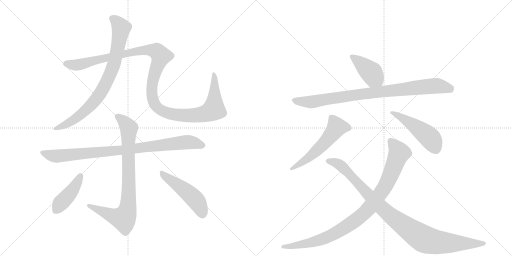
t = 0.00 s
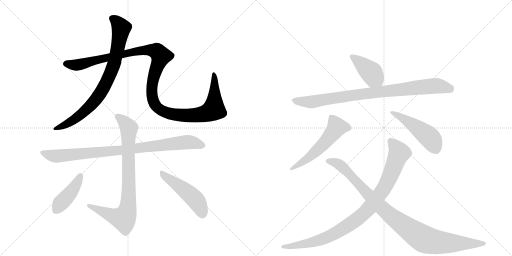
t = 2.07 s
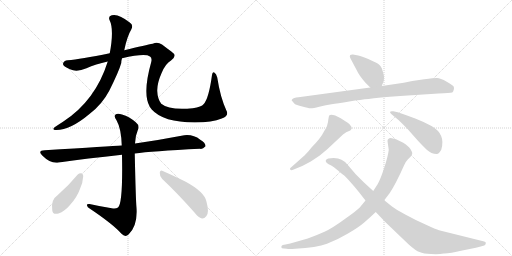
t = 4.13 s
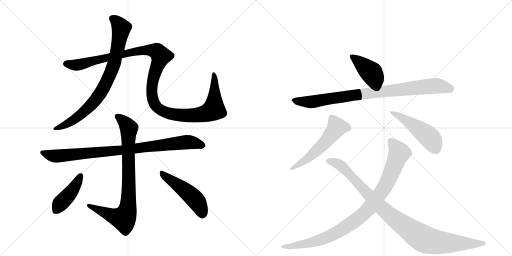
t = 6.19 s
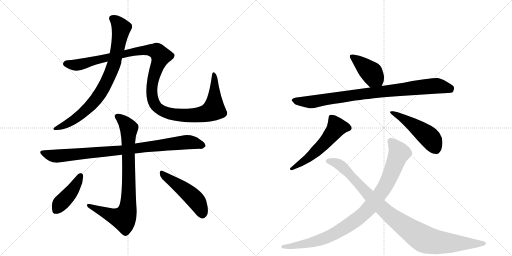
t = 8.26 s
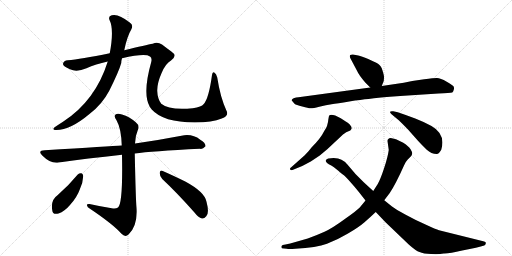
t = 10.32 s

The animated SVG that drew these frames (rendered in a browser with its animation timeline set to each time). Animation: 12 CSS @keyframes rules; one cycle of 10.32 s.

<svg version="1.1" viewBox="0 0 2048 1024" xmlns="http://www.w3.org/2000/svg">
  <g stroke="lightgray" stroke-dasharray="1,1" stroke-width="1" transform="scale(4, 4)">
    <line x1="0" y1="0" x2="256" y2="256"></line>
    <line x1="256" y1="0" x2="0" y2="256"></line>
    <line x1="128" y1="0" x2="128" y2="256"></line>
    <line x1="0" y1="128" x2="256" y2="128"></line>
    <line x1="256" y1="0" x2="512" y2="256"></line>
    <line x1="512" y1="0" x2="256" y2="256"></line>
    <line x1="384" y1="0" x2="384" y2="256"></line>
    <line x1="256" y1="128" x2="512" y2="128"></line>
  </g>
<g transform="scale(1, -1) translate(0, -850)">
   <style type="text/css">
    @keyframes keyframes0 {
      from {
       stroke: black;
       stroke-dashoffset: 816;
       stroke-width: 128;
       }
       73% {
       animation-timing-function: step-end;
       stroke: black;
       stroke-dashoffset: 0;
       stroke-width: 128;
       }
       to {
       stroke: black;
       stroke-width: 1024;
       }
       }
       #make-me-a-hanzi-animation-0 {
         animation: keyframes0 0.914062s both;
         animation-delay: 0.000000s;
         animation-timing-function: linear;
       }
    @keyframes keyframes1 {
      from {
       stroke: black;
       stroke-dashoffset: 1246;
       stroke-width: 128;
       }
       80% {
       animation-timing-function: step-end;
       stroke: black;
       stroke-dashoffset: 0;
       stroke-width: 128;
       }
       to {
       stroke: black;
       stroke-width: 1024;
       }
       }
       #make-me-a-hanzi-animation-1 {
         animation: keyframes1 1.263997s both;
         animation-delay: 0.914062s;
         animation-timing-function: linear;
       }
    @keyframes keyframes2 {
      from {
       stroke: black;
       stroke-dashoffset: 900;
       stroke-width: 128;
       }
       75% {
       animation-timing-function: step-end;
       stroke: black;
       stroke-dashoffset: 0;
       stroke-width: 128;
       }
       to {
       stroke: black;
       stroke-width: 1024;
       }
       }
       #make-me-a-hanzi-animation-2 {
         animation: keyframes2 0.982422s both;
         animation-delay: 2.178060s;
         animation-timing-function: linear;
       }
    @keyframes keyframes3 {
      from {
       stroke: black;
       stroke-dashoffset: 836;
       stroke-width: 128;
       }
       73% {
       animation-timing-function: step-end;
       stroke: black;
       stroke-dashoffset: 0;
       stroke-width: 128;
       }
       to {
       stroke: black;
       stroke-width: 1024;
       }
       }
       #make-me-a-hanzi-animation-3 {
         animation: keyframes3 0.930339s both;
         animation-delay: 3.160482s;
         animation-timing-function: linear;
       }
    @keyframes keyframes4 {
      from {
       stroke: black;
       stroke-dashoffset: 424;
       stroke-width: 128;
       }
       58% {
       animation-timing-function: step-end;
       stroke: black;
       stroke-dashoffset: 0;
       stroke-width: 128;
       }
       to {
       stroke: black;
       stroke-width: 1024;
       }
       }
       #make-me-a-hanzi-animation-4 {
         animation: keyframes4 0.595052s both;
         animation-delay: 4.090820s;
         animation-timing-function: linear;
       }
    @keyframes keyframes5 {
      from {
       stroke: black;
       stroke-dashoffset: 489;
       stroke-width: 128;
       }
       61% {
       animation-timing-function: step-end;
       stroke: black;
       stroke-dashoffset: 0;
       stroke-width: 128;
       }
       to {
       stroke: black;
       stroke-width: 1024;
       }
       }
       #make-me-a-hanzi-animation-5 {
         animation: keyframes5 0.647949s both;
         animation-delay: 4.685872s;
         animation-timing-function: linear;
       }
    @keyframes keyframes6 {
      from {
       stroke: black;
       stroke-dashoffset: 412;
       stroke-width: 128;
       }
       57% {
       animation-timing-function: step-end;
       stroke: black;
       stroke-dashoffset: 0;
       stroke-width: 128;
       }
       to {
       stroke: black;
       stroke-width: 1024;
       }
       }
       #make-me-a-hanzi-animation-6 {
         animation: keyframes6 0.585286s both;
         animation-delay: 5.333822s;
         animation-timing-function: linear;
       }
    @keyframes keyframes7 {
      from {
       stroke: black;
       stroke-dashoffset: 893;
       stroke-width: 128;
       }
       74% {
       animation-timing-function: step-end;
       stroke: black;
       stroke-dashoffset: 0;
       stroke-width: 128;
       }
       to {
       stroke: black;
       stroke-width: 1024;
       }
       }
       #make-me-a-hanzi-animation-7 {
         animation: keyframes7 0.976725s both;
         animation-delay: 5.919108s;
         animation-timing-function: linear;
       }
    @keyframes keyframes8 {
      from {
       stroke: black;
       stroke-dashoffset: 553;
       stroke-width: 128;
       }
       64% {
       animation-timing-function: step-end;
       stroke: black;
       stroke-dashoffset: 0;
       stroke-width: 128;
       }
       to {
       stroke: black;
       stroke-width: 1024;
       }
       }
       #make-me-a-hanzi-animation-8 {
         animation: keyframes8 0.700033s both;
         animation-delay: 6.895833s;
         animation-timing-function: linear;
       }
    @keyframes keyframes9 {
      from {
       stroke: black;
       stroke-dashoffset: 479;
       stroke-width: 128;
       }
       61% {
       animation-timing-function: step-end;
       stroke: black;
       stroke-dashoffset: 0;
       stroke-width: 128;
       }
       to {
       stroke: black;
       stroke-width: 1024;
       }
       }
       #make-me-a-hanzi-animation-9 {
         animation: keyframes9 0.639811s both;
         animation-delay: 7.595866s;
         animation-timing-function: linear;
       }
    @keyframes keyframes10 {
      from {
       stroke: black;
       stroke-dashoffset: 954;
       stroke-width: 128;
       }
       76% {
       animation-timing-function: step-end;
       stroke: black;
       stroke-dashoffset: 0;
       stroke-width: 128;
       }
       to {
       stroke: black;
       stroke-width: 1024;
       }
       }
       #make-me-a-hanzi-animation-10 {
         animation: keyframes10 1.026367s both;
         animation-delay: 8.235677s;
         animation-timing-function: linear;
       }
    @keyframes keyframes11 {
      from {
       stroke: black;
       stroke-dashoffset: 997;
       stroke-width: 128;
       }
       76% {
       animation-timing-function: step-end;
       stroke: black;
       stroke-dashoffset: 0;
       stroke-width: 128;
       }
       to {
       stroke: black;
       stroke-width: 1024;
       }
       }
       #make-me-a-hanzi-animation-11 {
         animation: keyframes11 1.061361s both;
         animation-delay: 9.262044s;
         animation-timing-function: linear;
       }
</style>
<path d="M 431 604 Q 382 447 252 363 Q 236 353 220 342 Q 207 333 219 330 Q 277 326 359 395 Q 408 432 437 487 Q 476 565 485 598 Q 485 607 488 617 L 497 649 Q 509 706 525 732 Q 535 750 519 760 Q 473 797 447 789 Q 432 785 438 770 Q 457 733 439 637 L 431 604 Z" fill="lightgray"></path> 
<path d="M 488 617 Q 581 638 600 624 Q 609 618 605 602 Q 569 475 599 423 Q 602 419 607 412 Q 652 361 779 360 Q 849 361 887 376 Q 917 386 906 407 Q 881 461 869 540 Q 865 556 857 560 Q 850 564 848 550 Q 835 454 814 433 Q 807 423 771 417 Q 677 408 645 435 Q 630 454 629 486 Q 628 516 646 557 Q 662 596 684 608 Q 712 627 684 645 Q 666 658 648 672 Q 629 685 611 675 Q 586 671 497 649 L 439 637 Q 321 613 271 609 Q 255 608 252 595 Q 251 586 280 573 Q 307 560 346 577 Q 382 593 431 604 L 488 617 Z" fill="lightgray"></path> 
<path d="M 539 236 Q 605 245 800 255 Q 810 252 822 265 Q 823 278 801 291 Q 773 313 737 309 Q 643 291 547 277 Q 543 277 540 276 L 487 268 Q 442 265 179 249 Q 148 248 170 227 Q 203 194 235 200 Q 347 216 488 231 L 539 236 Z" fill="lightgray"></path> 
<path d="M 447 17 Q 402 24 358 34 Q 345 35 348 28 Q 349 21 360 15 Q 451 -46 486 -85 Q 501 -101 515 -87 Q 551 -51 546 19 Q 543 49 539 236 L 540 276 Q 541 307 551 329 Q 560 348 543 361 Q 518 383 488 392 Q 469 399 461 391 Q 455 384 466 369 Q 485 336 487 268 L 488 231 Q 492 35 472 20 Q 462 13 447 17 Z" fill="lightgray"></path> 
<path d="M 311 152 Q 274 107 230 69 Q 202 50 209 9 Q 210 -10 234 -4 Q 259 5 280 30 Q 308 61 319 92 Q 332 120 333 146 Q 332 155 326 157 Q 317 158 311 152 Z" fill="lightgray"></path> 
<path d="M 649 134 Q 707 80 777 1 Q 793 -20 808 -24 Q 817 -25 825 -15 Q 838 -2 826 43 Q 819 82 741 124 Q 690 149 651 166 Q 641 172 639 159 Q 638 146 649 134 Z" fill="lightgray"></path> 
<path d="M 1461 520 L 1481 500 C 1502 479 1516 478 1527 506 L 1535 526 Q 1536 536 1536 543 Q 1536 549 1530 568 Q 1525 587 1512 595 Q 1500 602 1473 614 Q 1446 626 1433 628 L 1412 632 Q 1406 633 1401 630 Q 1397 626 1401 618 L 1428 567 Q 1436 549 1461 520 Z" fill="lightgray"></path> 
<path d="M 1481 500 L 1194 461 Q 1173 459 1170 454 Q 1165 450 1167 448 L 1178 435 Q 1184 430 1209 424 Q 1234 417 1241 417 Q 1249 416 1277 423 Q 1305 430 1326 433 Q 1348 436 1397 444 Q 1446 452 1474 454 Q 1511 461 1601 466 L 1754 476 Q 1800 478 1809 480 Q 1813 483 1815 491 Q 1817 498 1815 503 Q 1814 507 1787 523 Q 1761 538 1748 538 Q 1735 538 1697 533 L 1649 526 L 1615 519 L 1527 506 L 1481 500 Z" fill="lightgray"></path> 
<path d="M 1219 229 L 1166 182 Q 1157 175 1161 172 Q 1163 168 1170 170 L 1209 186 L 1243 204 L 1279 228 L 1309 253 L 1372 312 Q 1383 323 1401 328 Q 1405 332 1407 336 Q 1407 343 1399 352 Q 1391 360 1383 364 L 1363 377 Q 1326 397 1317 388 Q 1315 386 1312 362 L 1308 346 Q 1305 338 1297 326 Q 1283 297 1246 260 Q 1235 245 1219 229 Z" fill="lightgray"></path> 
<path d="M 1591 401 L 1573 405 Q 1552 407 1565 394 L 1595 369 Q 1611 354 1632 332 L 1671 288 Q 1690 267 1707 251 Q 1725 234 1747 234 Q 1756 234 1765 251 Q 1784 313 1726 346 Q 1697 362 1661 376 L 1620 391 L 1591 401 Z" fill="lightgray"></path> 
<path d="M 1550 286 L 1555 250 Q 1551 221 1536 176 Q 1521 131 1511 114 L 1493 86 L 1462 48 L 1439 20 Q 1428 8 1378 -27 Q 1329 -63 1298 -77 Q 1267 -91 1231 -104 L 1175 -120 Q 1163 -124 1142 -128 L 1131 -130 Q 1126 -132 1125 -138 Q 1125 -144 1136 -144 L 1147 -145 Q 1155 -147 1181 -145 Q 1267 -141 1308 -125 Q 1350 -109 1392 -84 Q 1435 -59 1458 -39 Q 1481 -19 1503 2 L 1537 49 L 1559 78 Q 1582 112 1616 188 Q 1622 203 1631 212 L 1644 225 Q 1647 228 1649 236 Q 1649 245 1637 260 Q 1622 274 1613 279 L 1584 293 L 1563 298 Q 1550 297 1550 286 Z" fill="lightgray"></path> 
<path d="M 1493 86 L 1456 120 L 1422 154 L 1393 188 Q 1382 204 1366 211 Q 1348 221 1313 216 Q 1305 214 1303 208 Q 1301 199 1325 188 Q 1333 184 1352 168 Q 1372 151 1378 147 Q 1384 142 1405 118 Q 1416 106 1437 80 L 1462 48 L 1503 2 L 1542 -39 L 1635 -128 Q 1664 -154 1678 -158 Q 1694 -165 1724 -166 Q 1755 -168 1775 -164 Q 1796 -165 1849 -152 Q 1914 -140 1937 -132 Q 1942 -130 1943 -124 Q 1944 -121 1942 -119 Q 1941 -117 1933 -115 L 1756 -71 Q 1745 -68 1702 -48 Q 1659 -29 1621 -8 Q 1583 13 1568 24 L 1537 49 L 1493 86 Z" fill="lightgray"></path> 
      <clipPath id="make-me-a-hanzi-clip-0">
      <path d="M 431 604 Q 382 447 252 363 Q 236 353 220 342 Q 207 333 219 330 Q 277 326 359 395 Q 408 432 437 487 Q 476 565 485 598 Q 485 607 488 617 L 497 649 Q 509 706 525 732 Q 535 750 519 760 Q 473 797 447 789 Q 432 785 438 770 Q 457 733 439 637 L 431 604 Z" fill="lightgray"></path>
      </clipPath>
      <path clip-path="url(#make-me-a-hanzi-clip-0)" d="M 448 777 L 469 762 L 485 738 L 456 593 L 419 507 L 380 447 L 323 392 L 282 363 L 225 336 " fill="none" id="make-me-a-hanzi-animation-0" stroke-dasharray="688 1376" stroke-linecap="round"></path>

      <clipPath id="make-me-a-hanzi-clip-1">
      <path d="M 488 617 Q 581 638 600 624 Q 609 618 605 602 Q 569 475 599 423 Q 602 419 607 412 Q 652 361 779 360 Q 849 361 887 376 Q 917 386 906 407 Q 881 461 869 540 Q 865 556 857 560 Q 850 564 848 550 Q 835 454 814 433 Q 807 423 771 417 Q 677 408 645 435 Q 630 454 629 486 Q 628 516 646 557 Q 662 596 684 608 Q 712 627 684 645 Q 666 658 648 672 Q 629 685 611 675 Q 586 671 497 649 L 439 637 Q 321 613 271 609 Q 255 608 252 595 Q 251 586 280 573 Q 307 560 346 577 Q 382 593 431 604 L 488 617 Z" fill="lightgray"></path>
      </clipPath>
      <path clip-path="url(#make-me-a-hanzi-clip-1)" d="M 262 595 L 319 591 L 531 643 L 582 649 L 627 645 L 644 626 L 611 531 L 607 486 L 617 438 L 626 423 L 651 406 L 686 394 L 732 388 L 805 392 L 855 413 L 856 552 " fill="none" id="make-me-a-hanzi-animation-1" stroke-dasharray="1118 2236" stroke-linecap="round"></path>

      <clipPath id="make-me-a-hanzi-clip-2">
      <path d="M 539 236 Q 605 245 800 255 Q 810 252 822 265 Q 823 278 801 291 Q 773 313 737 309 Q 643 291 547 277 Q 543 277 540 276 L 487 268 Q 442 265 179 249 Q 148 248 170 227 Q 203 194 235 200 Q 347 216 488 231 L 539 236 Z" fill="lightgray"></path>
      </clipPath>
      <path clip-path="url(#make-me-a-hanzi-clip-2)" d="M 173 239 L 227 225 L 755 281 L 811 267 " fill="none" id="make-me-a-hanzi-animation-2" stroke-dasharray="772 1544" stroke-linecap="round"></path>

      <clipPath id="make-me-a-hanzi-clip-3">
      <path d="M 447 17 Q 402 24 358 34 Q 345 35 348 28 Q 349 21 360 15 Q 451 -46 486 -85 Q 501 -101 515 -87 Q 551 -51 546 19 Q 543 49 539 236 L 540 276 Q 541 307 551 329 Q 560 348 543 361 Q 518 383 488 392 Q 469 399 461 391 Q 455 384 466 369 Q 485 336 487 268 L 488 231 Q 492 35 472 20 Q 462 13 447 17 Z" fill="lightgray"></path>
      </clipPath>
      <path clip-path="url(#make-me-a-hanzi-clip-3)" d="M 470 385 L 515 339 L 516 113 L 510 8 L 494 -24 L 456 -16 L 355 27 " fill="none" id="make-me-a-hanzi-animation-3" stroke-dasharray="708 1416" stroke-linecap="round"></path>

      <clipPath id="make-me-a-hanzi-clip-4">
      <path d="M 311 152 Q 274 107 230 69 Q 202 50 209 9 Q 210 -10 234 -4 Q 259 5 280 30 Q 308 61 319 92 Q 332 120 333 146 Q 332 155 326 157 Q 317 158 311 152 Z" fill="lightgray"></path>
      </clipPath>
      <path clip-path="url(#make-me-a-hanzi-clip-4)" d="M 321 146 L 294 95 L 225 9 " fill="none" id="make-me-a-hanzi-animation-4" stroke-dasharray="296 592" stroke-linecap="round"></path>

      <clipPath id="make-me-a-hanzi-clip-5">
      <path d="M 649 134 Q 707 80 777 1 Q 793 -20 808 -24 Q 817 -25 825 -15 Q 838 -2 826 43 Q 819 82 741 124 Q 690 149 651 166 Q 641 172 639 159 Q 638 146 649 134 Z" fill="lightgray"></path>
      </clipPath>
      <path clip-path="url(#make-me-a-hanzi-clip-5)" d="M 650 154 L 780 53 L 798 26 L 809 -8 " fill="none" id="make-me-a-hanzi-animation-5" stroke-dasharray="361 722" stroke-linecap="round"></path>

      <clipPath id="make-me-a-hanzi-clip-6">
      <path d="M 1461 520 L 1481 500 C 1502 479 1516 478 1527 506 L 1535 526 Q 1536 536 1536 543 Q 1536 549 1530 568 Q 1525 587 1512 595 Q 1500 602 1473 614 Q 1446 626 1433 628 L 1412 632 Q 1406 633 1401 630 Q 1397 626 1401 618 L 1428 567 Q 1436 549 1461 520 Z" fill="lightgray"></path>
      </clipPath>
      <path clip-path="url(#make-me-a-hanzi-clip-6)" d="M 1408 624 L 1487 558 L 1518 515 " fill="none" id="make-me-a-hanzi-animation-6" stroke-dasharray="284 568" stroke-linecap="round"></path>

      <clipPath id="make-me-a-hanzi-clip-7">
      <path d="M 1481 500 L 1194 461 Q 1173 459 1170 454 Q 1165 450 1167 448 L 1178 435 Q 1184 430 1209 424 Q 1234 417 1241 417 Q 1249 416 1277 423 Q 1305 430 1326 433 Q 1348 436 1397 444 Q 1446 452 1474 454 Q 1511 461 1601 466 L 1754 476 Q 1800 478 1809 480 Q 1813 483 1815 491 Q 1817 498 1815 503 Q 1814 507 1787 523 Q 1761 538 1748 538 Q 1735 538 1697 533 L 1649 526 L 1615 519 L 1527 506 L 1481 500 Z" fill="lightgray"></path>
      </clipPath>
      <path clip-path="url(#make-me-a-hanzi-clip-7)" d="M 1174 448 L 1241 442 L 1491 480 L 1748 507 L 1804 490 " fill="none" id="make-me-a-hanzi-animation-7" stroke-dasharray="765 1530" stroke-linecap="round"></path>

      <clipPath id="make-me-a-hanzi-clip-8">
      <path d="M 1219 229 L 1166 182 Q 1157 175 1161 172 Q 1163 168 1170 170 L 1209 186 L 1243 204 L 1279 228 L 1309 253 L 1372 312 Q 1383 323 1401 328 Q 1405 332 1407 336 Q 1407 343 1399 352 Q 1391 360 1383 364 L 1363 377 Q 1326 397 1317 388 Q 1315 386 1312 362 L 1308 346 Q 1305 338 1297 326 Q 1283 297 1246 260 Q 1235 245 1219 229 Z" fill="lightgray"></path>
      </clipPath>
      <path clip-path="url(#make-me-a-hanzi-clip-8)" d="M 1397 337 L 1346 341 L 1279 259 L 1230 215 L 1167 176 " fill="none" id="make-me-a-hanzi-animation-8" stroke-dasharray="425 850" stroke-linecap="round"></path>

      <clipPath id="make-me-a-hanzi-clip-9">
      <path d="M 1591 401 L 1573 405 Q 1552 407 1565 394 L 1595 369 Q 1611 354 1632 332 L 1671 288 Q 1690 267 1707 251 Q 1725 234 1747 234 Q 1756 234 1765 251 Q 1784 313 1726 346 Q 1697 362 1661 376 L 1620 391 L 1591 401 Z" fill="lightgray"></path>
      </clipPath>
      <path clip-path="url(#make-me-a-hanzi-clip-9)" d="M 1575 395 L 1633 363 L 1711 307 L 1743 255 " fill="none" id="make-me-a-hanzi-animation-9" stroke-dasharray="351 702" stroke-linecap="round"></path>

      <clipPath id="make-me-a-hanzi-clip-10">
      <path d="M 1550 286 L 1555 250 Q 1551 221 1536 176 Q 1521 131 1511 114 L 1493 86 L 1462 48 L 1439 20 Q 1428 8 1378 -27 Q 1329 -63 1298 -77 Q 1267 -91 1231 -104 L 1175 -120 Q 1163 -124 1142 -128 L 1131 -130 Q 1126 -132 1125 -138 Q 1125 -144 1136 -144 L 1147 -145 Q 1155 -147 1181 -145 Q 1267 -141 1308 -125 Q 1350 -109 1392 -84 Q 1435 -59 1458 -39 Q 1481 -19 1503 2 L 1537 49 L 1559 78 Q 1582 112 1616 188 Q 1622 203 1631 212 L 1644 225 Q 1647 228 1649 236 Q 1649 245 1637 260 Q 1622 274 1613 279 L 1584 293 L 1563 298 Q 1550 297 1550 286 Z" fill="lightgray"></path>
      </clipPath>
      <path clip-path="url(#make-me-a-hanzi-clip-10)" d="M 1562 286 L 1596 237 L 1540 104 L 1456 -3 L 1359 -73 L 1295 -105 L 1207 -129 L 1132 -137 " fill="none" id="make-me-a-hanzi-animation-10" stroke-dasharray="826 1652" stroke-linecap="round"></path>

      <clipPath id="make-me-a-hanzi-clip-11">
      <path d="M 1493 86 L 1456 120 L 1422 154 L 1393 188 Q 1382 204 1366 211 Q 1348 221 1313 216 Q 1305 214 1303 208 Q 1301 199 1325 188 Q 1333 184 1352 168 Q 1372 151 1378 147 Q 1384 142 1405 118 Q 1416 106 1437 80 L 1462 48 L 1503 2 L 1542 -39 L 1635 -128 Q 1664 -154 1678 -158 Q 1694 -165 1724 -166 Q 1755 -168 1775 -164 Q 1796 -165 1849 -152 Q 1914 -140 1937 -132 Q 1942 -130 1943 -124 Q 1944 -121 1942 -119 Q 1941 -117 1933 -115 L 1756 -71 Q 1745 -68 1702 -48 Q 1659 -29 1621 -8 Q 1583 13 1568 24 L 1537 49 L 1493 86 Z" fill="lightgray"></path>
      </clipPath>
      <path clip-path="url(#make-me-a-hanzi-clip-11)" d="M 1312 207 L 1367 185 L 1539 7 L 1696 -106 L 1786 -122 L 1935 -123 " fill="none" id="make-me-a-hanzi-animation-11" stroke-dasharray="869 1738" stroke-linecap="round"></path>

</g>
</svg>
